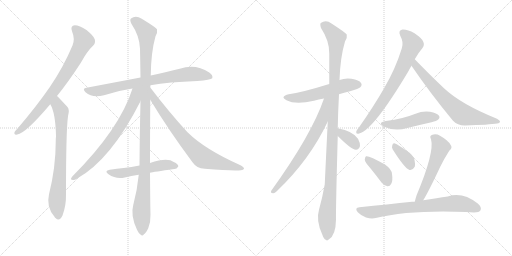
t = 0.00 s
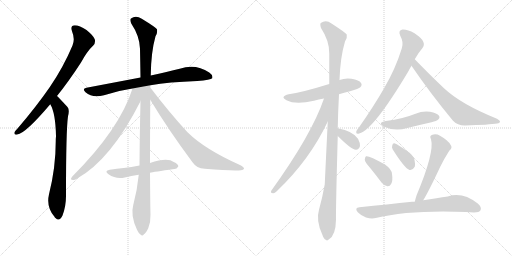
t = 2.86 s
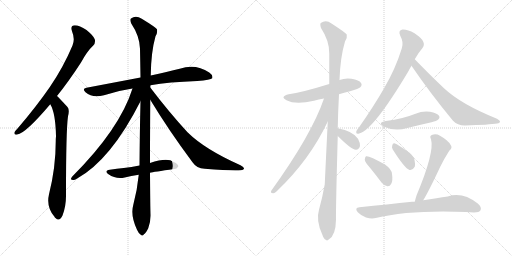
t = 5.71 s
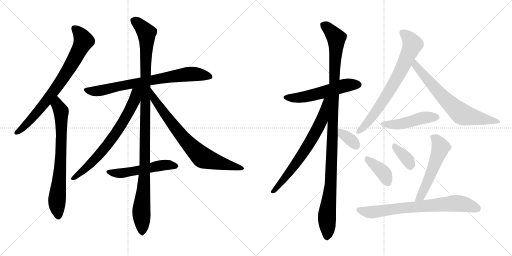
t = 8.56 s
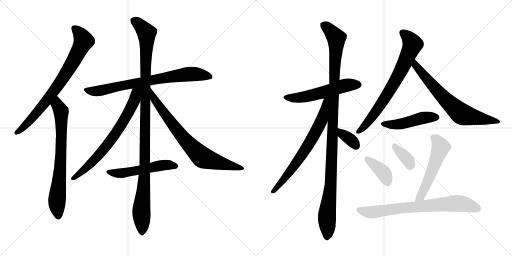
t = 11.42 s
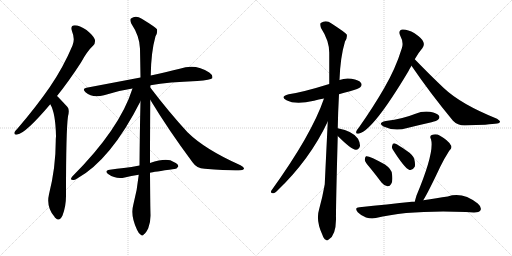
t = 14.27 s

The animated SVG that drew these frames (rendered in a browser with its animation timeline set to each time). Animation: 18 CSS @keyframes rules; one cycle of 14.27 s.

<svg version="1.1" viewBox="0 0 2048 1024" xmlns="http://www.w3.org/2000/svg">
  <g stroke="lightgray" stroke-dasharray="1,1" stroke-width="1" transform="scale(4, 4)">
    <line x1="0" y1="0" x2="256" y2="256"></line>
    <line x1="256" y1="0" x2="0" y2="256"></line>
    <line x1="128" y1="0" x2="128" y2="256"></line>
    <line x1="0" y1="128" x2="256" y2="128"></line>
    <line x1="256" y1="0" x2="512" y2="256"></line>
    <line x1="512" y1="0" x2="256" y2="256"></line>
    <line x1="384" y1="0" x2="384" y2="256"></line>
    <line x1="256" y1="128" x2="512" y2="128"></line>
  </g>
<g transform="scale(1, -1) translate(0, -850)">
   <style type="text/css">
    @keyframes keyframes0 {
      from {
       stroke: black;
       stroke-dashoffset: 773;
       stroke-width: 128;
       }
       72% {
       animation-timing-function: step-end;
       stroke: black;
       stroke-dashoffset: 0;
       stroke-width: 128;
       }
       to {
       stroke: black;
       stroke-width: 1024;
       }
       }
       #make-me-a-hanzi-animation-0 {
         animation: keyframes0 0.879069s both;
         animation-delay: 0.000000s;
         animation-timing-function: linear;
       }
    @keyframes keyframes1 {
      from {
       stroke: black;
       stroke-dashoffset: 732;
       stroke-width: 128;
       }
       70% {
       animation-timing-function: step-end;
       stroke: black;
       stroke-dashoffset: 0;
       stroke-width: 128;
       }
       to {
       stroke: black;
       stroke-width: 1024;
       }
       }
       #make-me-a-hanzi-animation-1 {
         animation: keyframes1 0.845703s both;
         animation-delay: 0.879069s;
         animation-timing-function: linear;
       }
    @keyframes keyframes2 {
      from {
       stroke: black;
       stroke-dashoffset: 762;
       stroke-width: 128;
       }
       71% {
       animation-timing-function: step-end;
       stroke: black;
       stroke-dashoffset: 0;
       stroke-width: 128;
       }
       to {
       stroke: black;
       stroke-width: 1024;
       }
       }
       #make-me-a-hanzi-animation-2 {
         animation: keyframes2 0.870117s both;
         animation-delay: 1.724772s;
         animation-timing-function: linear;
       }
    @keyframes keyframes3 {
      from {
       stroke: black;
       stroke-dashoffset: 1119;
       stroke-width: 128;
       }
       78% {
       animation-timing-function: step-end;
       stroke: black;
       stroke-dashoffset: 0;
       stroke-width: 128;
       }
       to {
       stroke: black;
       stroke-width: 1024;
       }
       }
       #make-me-a-hanzi-animation-3 {
         animation: keyframes3 1.160645s both;
         animation-delay: 2.594889s;
         animation-timing-function: linear;
       }
    @keyframes keyframes4 {
      from {
       stroke: black;
       stroke-dashoffset: 709;
       stroke-width: 128;
       }
       70% {
       animation-timing-function: step-end;
       stroke: black;
       stroke-dashoffset: 0;
       stroke-width: 128;
       }
       to {
       stroke: black;
       stroke-width: 1024;
       }
       }
       #make-me-a-hanzi-animation-4 {
         animation: keyframes4 0.826986s both;
         animation-delay: 3.755534s;
         animation-timing-function: linear;
       }
    @keyframes keyframes5 {
      from {
       stroke: black;
       stroke-dashoffset: 755;
       stroke-width: 128;
       }
       71% {
       animation-timing-function: step-end;
       stroke: black;
       stroke-dashoffset: 0;
       stroke-width: 128;
       }
       to {
       stroke: black;
       stroke-width: 1024;
       }
       }
       #make-me-a-hanzi-animation-5 {
         animation: keyframes5 0.864421s both;
         animation-delay: 4.582520s;
         animation-timing-function: linear;
       }
    @keyframes keyframes6 {
      from {
       stroke: black;
       stroke-dashoffset: 528;
       stroke-width: 128;
       }
       63% {
       animation-timing-function: step-end;
       stroke: black;
       stroke-dashoffset: 0;
       stroke-width: 128;
       }
       to {
       stroke: black;
       stroke-width: 1024;
       }
       }
       #make-me-a-hanzi-animation-6 {
         animation: keyframes6 0.679688s both;
         animation-delay: 5.446940s;
         animation-timing-function: linear;
       }
    @keyframes keyframes7 {
      from {
       stroke: black;
       stroke-dashoffset: 550;
       stroke-width: 128;
       }
       64% {
       animation-timing-function: step-end;
       stroke: black;
       stroke-dashoffset: 0;
       stroke-width: 128;
       }
       to {
       stroke: black;
       stroke-width: 1024;
       }
       }
       #make-me-a-hanzi-animation-7 {
         animation: keyframes7 0.697591s both;
         animation-delay: 6.126628s;
         animation-timing-function: linear;
       }
    @keyframes keyframes8 {
      from {
       stroke: black;
       stroke-dashoffset: 1126;
       stroke-width: 128;
       }
       79% {
       animation-timing-function: step-end;
       stroke: black;
       stroke-dashoffset: 0;
       stroke-width: 128;
       }
       to {
       stroke: black;
       stroke-width: 1024;
       }
       }
       #make-me-a-hanzi-animation-8 {
         animation: keyframes8 1.166341s both;
         animation-delay: 6.824219s;
         animation-timing-function: linear;
       }
    @keyframes keyframes9 {
      from {
       stroke: black;
       stroke-dashoffset: 691;
       stroke-width: 128;
       }
       69% {
       animation-timing-function: step-end;
       stroke: black;
       stroke-dashoffset: 0;
       stroke-width: 128;
       }
       to {
       stroke: black;
       stroke-width: 1024;
       }
       }
       #make-me-a-hanzi-animation-9 {
         animation: keyframes9 0.812337s both;
         animation-delay: 7.990560s;
         animation-timing-function: linear;
       }
    @keyframes keyframes10 {
      from {
       stroke: black;
       stroke-dashoffset: 347;
       stroke-width: 128;
       }
       53% {
       animation-timing-function: step-end;
       stroke: black;
       stroke-dashoffset: 0;
       stroke-width: 128;
       }
       to {
       stroke: black;
       stroke-width: 1024;
       }
       }
       #make-me-a-hanzi-animation-10 {
         animation: keyframes10 0.532389s both;
         animation-delay: 8.802897s;
         animation-timing-function: linear;
       }
    @keyframes keyframes11 {
      from {
       stroke: black;
       stroke-dashoffset: 729;
       stroke-width: 128;
       }
       70% {
       animation-timing-function: step-end;
       stroke: black;
       stroke-dashoffset: 0;
       stroke-width: 128;
       }
       to {
       stroke: black;
       stroke-width: 1024;
       }
       }
       #make-me-a-hanzi-animation-11 {
         animation: keyframes11 0.843262s both;
         animation-delay: 9.335286s;
         animation-timing-function: linear;
       }
    @keyframes keyframes12 {
      from {
       stroke: black;
       stroke-dashoffset: 690;
       stroke-width: 128;
       }
       69% {
       animation-timing-function: step-end;
       stroke: black;
       stroke-dashoffset: 0;
       stroke-width: 128;
       }
       to {
       stroke: black;
       stroke-width: 1024;
       }
       }
       #make-me-a-hanzi-animation-12 {
         animation: keyframes12 0.811523s both;
         animation-delay: 10.178548s;
         animation-timing-function: linear;
       }
    @keyframes keyframes13 {
      from {
       stroke: black;
       stroke-dashoffset: 470;
       stroke-width: 128;
       }
       60% {
       animation-timing-function: step-end;
       stroke: black;
       stroke-dashoffset: 0;
       stroke-width: 128;
       }
       to {
       stroke: black;
       stroke-width: 1024;
       }
       }
       #make-me-a-hanzi-animation-13 {
         animation: keyframes13 0.632487s both;
         animation-delay: 10.990072s;
         animation-timing-function: linear;
       }
    @keyframes keyframes14 {
      from {
       stroke: black;
       stroke-dashoffset: 386;
       stroke-width: 128;
       }
       56% {
       animation-timing-function: step-end;
       stroke: black;
       stroke-dashoffset: 0;
       stroke-width: 128;
       }
       to {
       stroke: black;
       stroke-width: 1024;
       }
       }
       #make-me-a-hanzi-animation-14 {
         animation: keyframes14 0.564128s both;
         animation-delay: 11.622559s;
         animation-timing-function: linear;
       }
    @keyframes keyframes15 {
      from {
       stroke: black;
       stroke-dashoffset: 359;
       stroke-width: 128;
       }
       54% {
       animation-timing-function: step-end;
       stroke: black;
       stroke-dashoffset: 0;
       stroke-width: 128;
       }
       to {
       stroke: black;
       stroke-width: 1024;
       }
       }
       #make-me-a-hanzi-animation-15 {
         animation: keyframes15 0.542155s both;
         animation-delay: 12.186686s;
         animation-timing-function: linear;
       }
    @keyframes keyframes16 {
      from {
       stroke: black;
       stroke-dashoffset: 545;
       stroke-width: 128;
       }
       64% {
       animation-timing-function: step-end;
       stroke: black;
       stroke-dashoffset: 0;
       stroke-width: 128;
       }
       to {
       stroke: black;
       stroke-width: 1024;
       }
       }
       #make-me-a-hanzi-animation-16 {
         animation: keyframes16 0.693522s both;
         animation-delay: 12.728841s;
         animation-timing-function: linear;
       }
    @keyframes keyframes17 {
      from {
       stroke: black;
       stroke-dashoffset: 737;
       stroke-width: 128;
       }
       71% {
       animation-timing-function: step-end;
       stroke: black;
       stroke-dashoffset: 0;
       stroke-width: 128;
       }
       to {
       stroke: black;
       stroke-width: 1024;
       }
       }
       #make-me-a-hanzi-animation-17 {
         animation: keyframes17 0.849772s both;
         animation-delay: 13.422363s;
         animation-timing-function: linear;
       }
</style>
<path d="M 228 466 Q 274 523 324 600 Q 349 646 373 668 Q 383 678 379 693 Q 375 706 346 730 Q 318 749 299 749 Q 280 748 288 725 Q 301 694 290 668 Q 253 580 198 500 Q 144 422 71 337 Q 61 327 58 321 Q 55 309 69 312 Q 102 316 201 433 L 228 466 Z" fill="lightgray"></path> 
<path d="M 201 433 Q 222 399 224 305 Q 223 296 223 286 Q 223 180 196 73 Q 184 22 218 -17 Q 219 -20 222 -22 Q 238 -38 250 -12 Q 265 28 264 73 Q 264 328 272 385 Q 279 412 270 422 Q 233 462 228 466 C 207 487 188 460 201 433 Z" fill="lightgray"></path> 
<path d="M 602 509 Q 675 522 789 526 Q 843 530 849 537 Q 853 549 837 560 Q 782 597 719 575 Q 670 563 603 548 L 562 540 Q 462 521 346 499 Q 327 496 342 481 Q 370 456 416 469 Q 468 487 530 496 L 602 509 Z" fill="lightgray"></path> 
<path d="M 600 198 Q 600 301 601 451 L 601 500 Q 601 504 602 509 L 603 548 Q 604 641 622 705 Q 631 720 628 733 Q 621 742 567 775 Q 543 791 524 776 Q 518 772 525 756 Q 559 705 560 655 Q 561 601 562 540 L 562 445 Q 559 324 558 188 L 555 151 Q 549 90 533 30 Q 521 -12 548 -69 Q 555 -85 563 -89 Q 569 -96 576 -87 Q 583 -83 593 -63 Q 603 -38 602 -8 Q 601 20 600 159 L 600 198 Z" fill="lightgray"></path> 
<path d="M 530 496 Q 479 334 289 144 Q 279 131 288 131 Q 297 128 307 135 Q 443 210 562 445 C 598 516 544 539 530 496 Z" fill="lightgray"></path> 
<path d="M 601 451 Q 674 330 770 201 Q 786 177 819 175 Q 928 166 964 169 Q 974 170 976 175 Q 977 181 962 189 Q 820 252 750 321 Q 678 399 601 500 C 583 524 585 477 601 451 Z" fill="lightgray"></path> 
<path d="M 600 159 Q 613 162 697 174 Q 706 173 713 184 Q 714 194 695 202 Q 670 221 600 198 L 558 188 Q 525 182 495 178 Q 468 175 439 171 Q 415 167 434 153 Q 464 132 499 140 Q 524 146 555 151 L 600 159 Z" fill="lightgray"></path> 
<path d="M 1356 473 Q 1375 480 1400 485 Q 1436 495 1441 501 Q 1450 510 1444 518 Q 1437 530 1406 535 Q 1381 539 1358 530 L 1317 514 Q 1211 481 1155 473 Q 1118 464 1146 449 Q 1182 430 1256 447 Q 1274 453 1296 456 L 1356 473 Z" fill="lightgray"></path> 
<path d="M 1351 337 Q 1352 401 1356 473 L 1358 530 Q 1361 621 1380 684 Q 1390 699 1387 712 Q 1380 721 1326 756 Q 1304 772 1283 758 Q 1279 754 1284 738 Q 1318 686 1317 636 Q 1317 578 1317 514 L 1311 364 Q 1299 115 1299 113 Q 1290 61 1276 11 Q 1263 -31 1289 -88 Q 1295 -106 1303 -109 Q 1309 -115 1316 -107 Q 1343 -91 1344 -28 Q 1343 12 1351 306 L 1351 337 Z" fill="lightgray"></path> 
<path d="M 1296 456 Q 1247 312 1085 87 Q 1081 77 1092 77 Q 1098 76 1107 85 Q 1240 212 1311 364 C 1370 487 1306 484 1296 456 Z" fill="lightgray"></path> 
<path d="M 1351 306 Q 1405 252 1423 251 Q 1435 250 1440 266 Q 1441 278 1432 295 Q 1413 325 1351 337 C 1322 343 1330 327 1351 306 Z" fill="lightgray"></path> 
<path d="M 1659 613 Q 1675 641 1690 658 Q 1699 670 1693 683 Q 1689 696 1658 717 Q 1630 733 1610 732 Q 1591 729 1601 707 Q 1616 680 1607 656 Q 1582 575 1537 498 Q 1495 425 1437 342 Q 1427 330 1425 324 Q 1422 312 1437 316 Q 1494 331 1633 564 Q 1639 576 1646 587 L 1659 613 Z" fill="lightgray"></path> 
<path d="M 1646 587 Q 1718 481 1812 367 Q 1830 348 1859 348 Q 1958 351 1989 356 Q 1999 357 2000 363 Q 2001 367 1988 375 Q 1844 433 1776 497 Q 1721 549 1659 613 C 1638 635 1629 612 1646 587 Z" fill="lightgray"></path> 
<path d="M 1543 366 Q 1509 359 1534 344 Q 1579 323 1629 338 Q 1677 350 1726 361 Q 1748 367 1752 371 Q 1761 378 1756 387 Q 1749 397 1720 403 Q 1690 407 1662 395 Q 1637 385 1609 378 Q 1579 371 1543 366 Z" fill="lightgray"></path> 
<path d="M 1480 179 Q 1502 152 1526 120 Q 1536 107 1550 105 Q 1559 104 1565 115 Q 1572 127 1568 154 Q 1567 173 1540 192 Q 1476 228 1464 225 Q 1460 222 1459 211 Q 1460 201 1480 179 Z" fill="lightgray"></path> 
<path d="M 1571 252 Q 1619 176 1638 170 Q 1650 167 1659 183 Q 1662 193 1657 214 Q 1650 233 1628 246 Q 1595 270 1580 276 Q 1571 279 1569 268 Q 1566 261 1571 252 Z" fill="lightgray"></path> 
<path d="M 1693 49 Q 1714 83 1761 183 Q 1774 211 1797 247 Q 1812 260 1802 271 Q 1792 289 1760 307 Q 1744 317 1727 310 Q 1717 306 1724 293 Q 1739 242 1666 68 Q 1662 55 1659 43 C 1651 14 1678 23 1693 49 Z" fill="lightgray"></path> 
<path d="M 1659 43 Q 1653 44 1648 43 Q 1551 33 1438 21 Q 1416 20 1431 1 Q 1446 -14 1464 -20 Q 1486 -26 1503 -22 Q 1641 11 1864 2 Q 1880 2 1896 0 Q 1917 0 1922 9 Q 1928 21 1911 36 Q 1850 84 1791 64 Q 1749 58 1693 49 L 1659 43 Z" fill="lightgray"></path> 
      <clipPath id="make-me-a-hanzi-clip-0">
      <path d="M 228 466 Q 274 523 324 600 Q 349 646 373 668 Q 383 678 379 693 Q 375 706 346 730 Q 318 749 299 749 Q 280 748 288 725 Q 301 694 290 668 Q 253 580 198 500 Q 144 422 71 337 Q 61 327 58 321 Q 55 309 69 312 Q 102 316 201 433 L 228 466 Z" fill="lightgray"></path>
      </clipPath>
      <path clip-path="url(#make-me-a-hanzi-clip-0)" d="M 299 735 L 316 720 L 334 685 L 296 609 L 179 436 L 104 351 L 67 320 " fill="none" id="make-me-a-hanzi-animation-0" stroke-dasharray="645 1290" stroke-linecap="round"></path>

      <clipPath id="make-me-a-hanzi-clip-1">
      <path d="M 201 433 Q 222 399 224 305 Q 223 296 223 286 Q 223 180 196 73 Q 184 22 218 -17 Q 219 -20 222 -22 Q 238 -38 250 -12 Q 265 28 264 73 Q 264 328 272 385 Q 279 412 270 422 Q 233 462 228 466 C 207 487 188 460 201 433 Z" fill="lightgray"></path>
      </clipPath>
      <path clip-path="url(#make-me-a-hanzi-clip-1)" d="M 226 459 L 230 429 L 245 398 L 245 254 L 228 48 L 234 -12 " fill="none" id="make-me-a-hanzi-animation-1" stroke-dasharray="604 1208" stroke-linecap="round"></path>

      <clipPath id="make-me-a-hanzi-clip-2">
      <path d="M 602 509 Q 675 522 789 526 Q 843 530 849 537 Q 853 549 837 560 Q 782 597 719 575 Q 670 563 603 548 L 562 540 Q 462 521 346 499 Q 327 496 342 481 Q 370 456 416 469 Q 468 487 530 496 L 602 509 Z" fill="lightgray"></path>
      </clipPath>
      <path clip-path="url(#make-me-a-hanzi-clip-2)" d="M 344 490 L 403 487 L 514 513 L 734 552 L 794 553 L 842 542 " fill="none" id="make-me-a-hanzi-animation-2" stroke-dasharray="634 1268" stroke-linecap="round"></path>

      <clipPath id="make-me-a-hanzi-clip-3">
      <path d="M 600 198 Q 600 301 601 451 L 601 500 Q 601 504 602 509 L 603 548 Q 604 641 622 705 Q 631 720 628 733 Q 621 742 567 775 Q 543 791 524 776 Q 518 772 525 756 Q 559 705 560 655 Q 561 601 562 540 L 562 445 Q 559 324 558 188 L 555 151 Q 549 90 533 30 Q 521 -12 548 -69 Q 555 -85 563 -89 Q 569 -96 576 -87 Q 583 -83 593 -63 Q 603 -38 602 -8 Q 601 20 600 159 L 600 198 Z" fill="lightgray"></path>
      </clipPath>
      <path clip-path="url(#make-me-a-hanzi-clip-3)" d="M 537 767 L 577 730 L 587 707 L 579 147 L 565 8 L 568 -76 " fill="none" id="make-me-a-hanzi-animation-3" stroke-dasharray="991 1982" stroke-linecap="round"></path>

      <clipPath id="make-me-a-hanzi-clip-4">
      <path d="M 530 496 Q 479 334 289 144 Q 279 131 288 131 Q 297 128 307 135 Q 443 210 562 445 C 598 516 544 539 530 496 Z" fill="lightgray"></path>
      </clipPath>
      <path clip-path="url(#make-me-a-hanzi-clip-4)" d="M 558 495 L 544 480 L 539 452 L 521 411 L 447 293 L 354 186 L 293 137 " fill="none" id="make-me-a-hanzi-animation-4" stroke-dasharray="581 1162" stroke-linecap="round"></path>

      <clipPath id="make-me-a-hanzi-clip-5">
      <path d="M 601 451 Q 674 330 770 201 Q 786 177 819 175 Q 928 166 964 169 Q 974 170 976 175 Q 977 181 962 189 Q 820 252 750 321 Q 678 399 601 500 C 583 524 585 477 601 451 Z" fill="lightgray"></path>
      </clipPath>
      <path clip-path="url(#make-me-a-hanzi-clip-5)" d="M 606 482 L 617 452 L 699 341 L 750 279 L 812 219 L 968 175 " fill="none" id="make-me-a-hanzi-animation-5" stroke-dasharray="627 1254" stroke-linecap="round"></path>

      <clipPath id="make-me-a-hanzi-clip-6">
      <path d="M 600 159 Q 613 162 697 174 Q 706 173 713 184 Q 714 194 695 202 Q 670 221 600 198 L 558 188 Q 525 182 495 178 Q 468 175 439 171 Q 415 167 434 153 Q 464 132 499 140 Q 524 146 555 151 L 600 159 Z" fill="lightgray"></path>
      </clipPath>
      <path clip-path="url(#make-me-a-hanzi-clip-6)" d="M 435 162 L 469 156 L 652 190 L 703 186 " fill="none" id="make-me-a-hanzi-animation-6" stroke-dasharray="400 800" stroke-linecap="round"></path>

      <clipPath id="make-me-a-hanzi-clip-7">
      <path d="M 1356 473 Q 1375 480 1400 485 Q 1436 495 1441 501 Q 1450 510 1444 518 Q 1437 530 1406 535 Q 1381 539 1358 530 L 1317 514 Q 1211 481 1155 473 Q 1118 464 1146 449 Q 1182 430 1256 447 Q 1274 453 1296 456 L 1356 473 Z" fill="lightgray"></path>
      </clipPath>
      <path clip-path="url(#make-me-a-hanzi-clip-7)" d="M 1147 462 L 1207 460 L 1380 508 L 1434 511 " fill="none" id="make-me-a-hanzi-animation-7" stroke-dasharray="422 844" stroke-linecap="round"></path>

      <clipPath id="make-me-a-hanzi-clip-8">
      <path d="M 1351 337 Q 1352 401 1356 473 L 1358 530 Q 1361 621 1380 684 Q 1390 699 1387 712 Q 1380 721 1326 756 Q 1304 772 1283 758 Q 1279 754 1284 738 Q 1318 686 1317 636 Q 1317 578 1317 514 L 1311 364 Q 1299 115 1299 113 Q 1290 61 1276 11 Q 1263 -31 1289 -88 Q 1295 -106 1303 -109 Q 1309 -115 1316 -107 Q 1343 -91 1344 -28 Q 1343 12 1351 306 L 1351 337 Z" fill="lightgray"></path>
      </clipPath>
      <path clip-path="url(#make-me-a-hanzi-clip-8)" d="M 1294 752 L 1345 698 L 1325 149 L 1308 -7 L 1308 -96 " fill="none" id="make-me-a-hanzi-animation-8" stroke-dasharray="998 1996" stroke-linecap="round"></path>

      <clipPath id="make-me-a-hanzi-clip-9">
      <path d="M 1296 456 Q 1247 312 1085 87 Q 1081 77 1092 77 Q 1098 76 1107 85 Q 1240 212 1311 364 C 1370 487 1306 484 1296 456 Z" fill="lightgray"></path>
      </clipPath>
      <path clip-path="url(#make-me-a-hanzi-clip-9)" d="M 1312 455 L 1303 447 L 1286 367 L 1237 275 L 1177 186 L 1094 86 " fill="none" id="make-me-a-hanzi-animation-9" stroke-dasharray="563 1126" stroke-linecap="round"></path>

      <clipPath id="make-me-a-hanzi-clip-10">
      <path d="M 1351 306 Q 1405 252 1423 251 Q 1435 250 1440 266 Q 1441 278 1432 295 Q 1413 325 1351 337 C 1322 343 1330 327 1351 306 Z" fill="lightgray"></path>
      </clipPath>
      <path clip-path="url(#make-me-a-hanzi-clip-10)" d="M 1359 329 L 1368 314 L 1396 297 L 1423 267 " fill="none" id="make-me-a-hanzi-animation-10" stroke-dasharray="219 438" stroke-linecap="round"></path>

      <clipPath id="make-me-a-hanzi-clip-11">
      <path d="M 1659 613 Q 1675 641 1690 658 Q 1699 670 1693 683 Q 1689 696 1658 717 Q 1630 733 1610 732 Q 1591 729 1601 707 Q 1616 680 1607 656 Q 1582 575 1537 498 Q 1495 425 1437 342 Q 1427 330 1425 324 Q 1422 312 1437 316 Q 1494 331 1633 564 Q 1639 576 1646 587 L 1659 613 Z" fill="lightgray"></path>
      </clipPath>
      <path clip-path="url(#make-me-a-hanzi-clip-11)" d="M 1611 717 L 1645 684 L 1650 673 L 1642 651 L 1568 501 L 1471 360 L 1434 324 " fill="none" id="make-me-a-hanzi-animation-11" stroke-dasharray="601 1202" stroke-linecap="round"></path>

      <clipPath id="make-me-a-hanzi-clip-12">
      <path d="M 1646 587 Q 1718 481 1812 367 Q 1830 348 1859 348 Q 1958 351 1989 356 Q 1999 357 2000 363 Q 2001 367 1988 375 Q 1844 433 1776 497 Q 1721 549 1659 613 C 1638 635 1629 612 1646 587 Z" fill="lightgray"></path>
      </clipPath>
      <path clip-path="url(#make-me-a-hanzi-clip-12)" d="M 1661 604 L 1662 588 L 1758 476 L 1845 395 L 1993 362 " fill="none" id="make-me-a-hanzi-animation-12" stroke-dasharray="562 1124" stroke-linecap="round"></path>

      <clipPath id="make-me-a-hanzi-clip-13">
      <path d="M 1543 366 Q 1509 359 1534 344 Q 1579 323 1629 338 Q 1677 350 1726 361 Q 1748 367 1752 371 Q 1761 378 1756 387 Q 1749 397 1720 403 Q 1690 407 1662 395 Q 1637 385 1609 378 Q 1579 371 1543 366 Z" fill="lightgray"></path>
      </clipPath>
      <path clip-path="url(#make-me-a-hanzi-clip-13)" d="M 1536 356 L 1588 352 L 1699 380 L 1746 381 " fill="none" id="make-me-a-hanzi-animation-13" stroke-dasharray="342 684" stroke-linecap="round"></path>

      <clipPath id="make-me-a-hanzi-clip-14">
      <path d="M 1480 179 Q 1502 152 1526 120 Q 1536 107 1550 105 Q 1559 104 1565 115 Q 1572 127 1568 154 Q 1567 173 1540 192 Q 1476 228 1464 225 Q 1460 222 1459 211 Q 1460 201 1480 179 Z" fill="lightgray"></path>
      </clipPath>
      <path clip-path="url(#make-me-a-hanzi-clip-14)" d="M 1467 216 L 1530 164 L 1551 120 " fill="none" id="make-me-a-hanzi-animation-14" stroke-dasharray="258 516" stroke-linecap="round"></path>

      <clipPath id="make-me-a-hanzi-clip-15">
      <path d="M 1571 252 Q 1619 176 1638 170 Q 1650 167 1659 183 Q 1662 193 1657 214 Q 1650 233 1628 246 Q 1595 270 1580 276 Q 1571 279 1569 268 Q 1566 261 1571 252 Z" fill="lightgray"></path>
      </clipPath>
      <path clip-path="url(#make-me-a-hanzi-clip-15)" d="M 1580 265 L 1628 215 L 1642 184 " fill="none" id="make-me-a-hanzi-animation-15" stroke-dasharray="231 462" stroke-linecap="round"></path>

      <clipPath id="make-me-a-hanzi-clip-16">
      <path d="M 1693 49 Q 1714 83 1761 183 Q 1774 211 1797 247 Q 1812 260 1802 271 Q 1792 289 1760 307 Q 1744 317 1727 310 Q 1717 306 1724 293 Q 1739 242 1666 68 Q 1662 55 1659 43 C 1651 14 1678 23 1693 49 Z" fill="lightgray"></path>
      </clipPath>
      <path clip-path="url(#make-me-a-hanzi-clip-16)" d="M 1731 301 L 1746 291 L 1762 259 L 1701 102 L 1682 64 L 1664 48 " fill="none" id="make-me-a-hanzi-animation-16" stroke-dasharray="417 834" stroke-linecap="round"></path>

      <clipPath id="make-me-a-hanzi-clip-17">
      <path d="M 1659 43 Q 1653 44 1648 43 Q 1551 33 1438 21 Q 1416 20 1431 1 Q 1446 -14 1464 -20 Q 1486 -26 1503 -22 Q 1641 11 1864 2 Q 1880 2 1896 0 Q 1917 0 1922 9 Q 1928 21 1911 36 Q 1850 84 1791 64 Q 1749 58 1693 49 L 1659 43 Z" fill="lightgray"></path>
      </clipPath>
      <path clip-path="url(#make-me-a-hanzi-clip-17)" d="M 1435 11 L 1486 1 L 1827 37 L 1875 29 L 1910 16 " fill="none" id="make-me-a-hanzi-animation-17" stroke-dasharray="609 1218" stroke-linecap="round"></path>

</g>
</svg>
